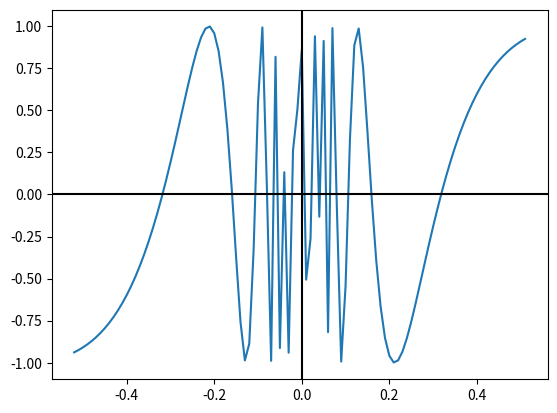

Source code (Python):
import numpy as np
import matplotlib.pyplot as plt

x = np.arange(- 0.52, 0.52, 0.01)
y = np.sin(1 / x)

fig, ax = plt.subplots()
ax.plot(x, y)
ax.axhline(y=0, color='k')
ax.axvline(x=0, color='k')
plt.show()
